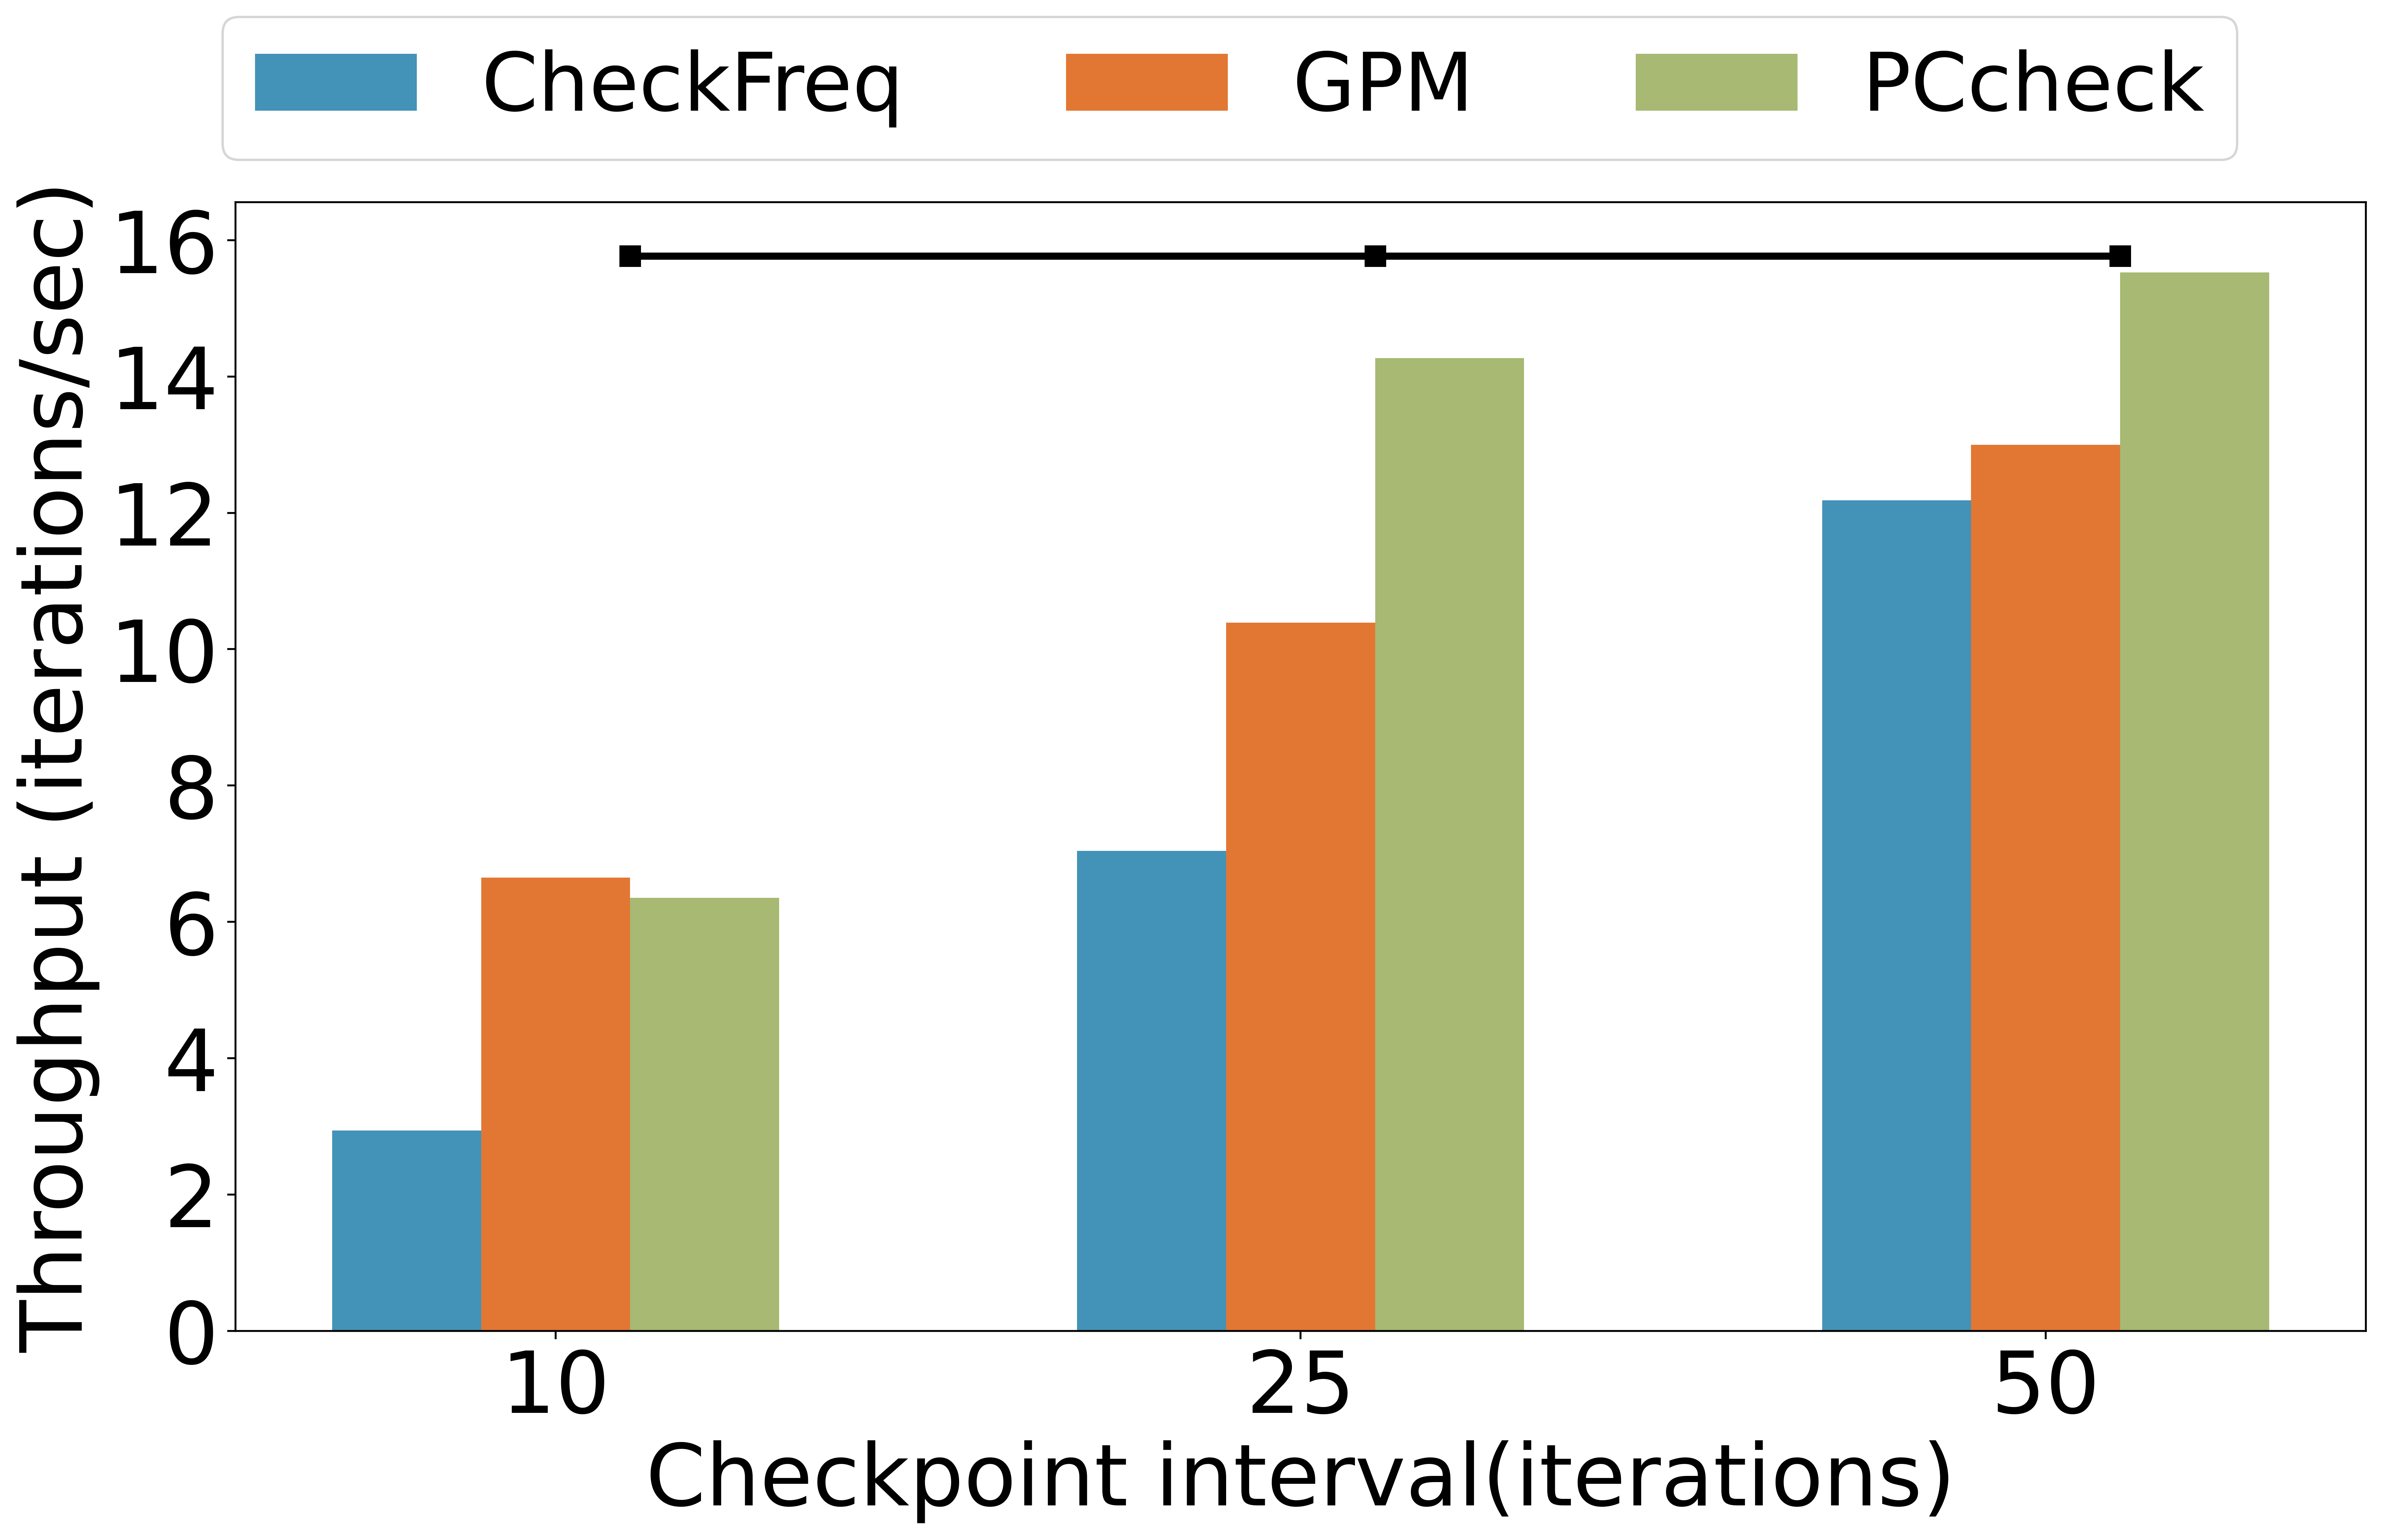

The table this chart was drawn from, first rows:
, 0, 10, 25, 50
CheckFreq, 15.74, 2.939, 7.042, 12.19
GPM, 15.76, 6.651, 10.39, 13
PCcheck, 15.77, 6.35, 14.27, 15.53
